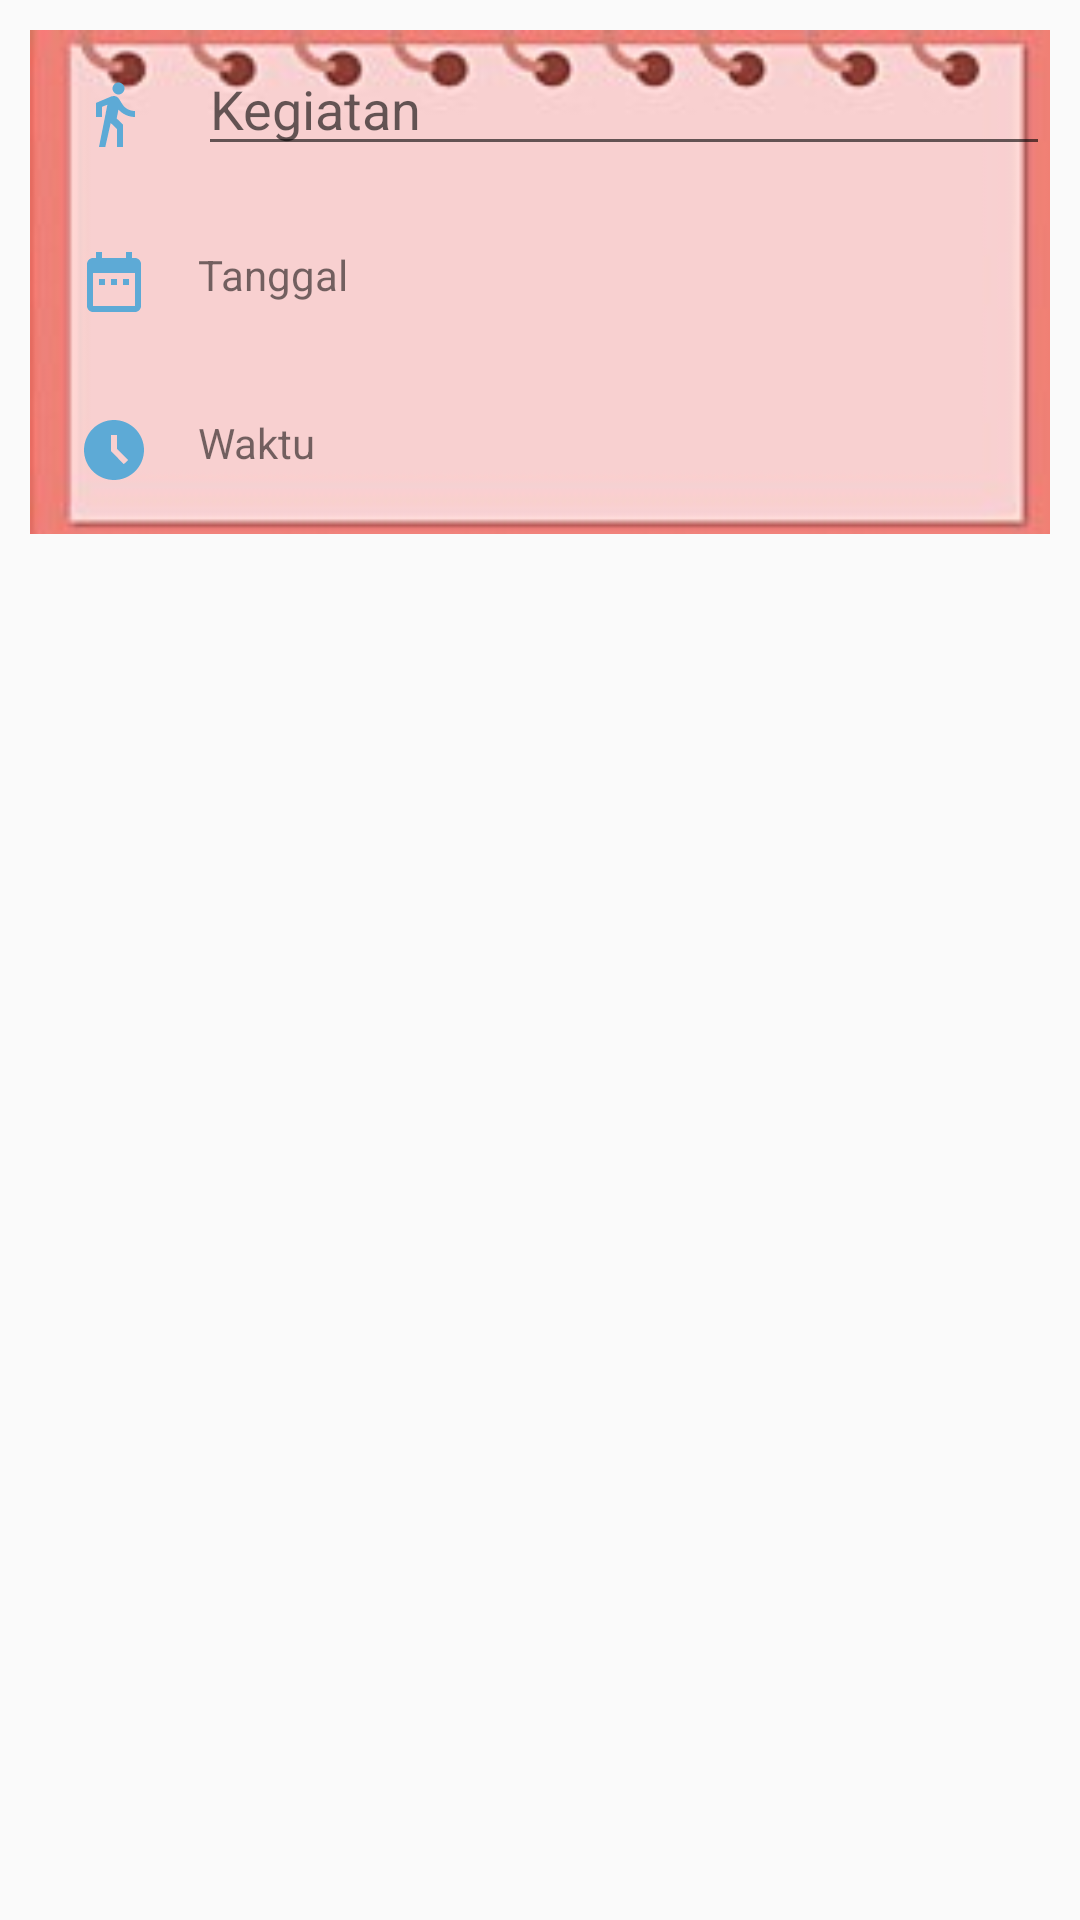

Produce the Android XML layout that renders to this screen, including the resource entries it uses.
<!-- AndroidManifest.xml: application theme Theme.Ngambiskuy -->
<!-- res/layout/custom_dialog_todo.xml -->
<?xml version="1.0" encoding="utf-8"?>
<RelativeLayout xmlns:android="http://schemas.android.com/apk/res/android"
    android:layout_width="match_parent"
    android:layout_height="match_parent"
    xmlns:app="http://schemas.android.com/apk/res-auto"
    xmlns:tools="http://schemas.android.com/tools"
    android:divider="@null"
    android:dividerPadding="0dp"
    android:orientation="vertical"
    android:padding="10dp"
    app:layout_constraintCircleRadius="8dp"

    tools:ignore="UseCompoundDrawables,ContentDescription,HardcodedText">

    <LinearLayout
        android:layout_width="match_parent"
        android:layout_height="wrap_content"
        android:orientation="vertical"
        android:background="@drawable/note2">
        <LinearLayout
            android:id="@+id/titleLayout"
            android:layout_width="match_parent"
            android:layout_height="wrap_content"
            android:orientation="horizontal">

            <ImageView
                android:layout_width="wrap_content"
                android:layout_height="wrap_content"
                android:layout_margin="16dp"
                android:src="@drawable/ic_kegiatan" />

            <EditText
                android:id="@+id/edit_title"
                android:layout_width="match_parent"
                android:layout_height="wrap_content"
                android:layout_marginTop="4dp"
                android:hint="Kegiatan"
                android:inputType="text"
                tools:ignore="Autofill" />
        </LinearLayout>

        <LinearLayout
            android:id="@+id/dateLayout"
            android:layout_width="match_parent"
            android:layout_height="wrap_content"
            android:layout_below="@+id/titleLayout"
            android:orientation="horizontal">

            <ImageView
                android:layout_width="wrap_content"
                android:layout_height="wrap_content"
                android:layout_margin="16dp"
                android:background="@drawable/ic_tanggal"/>

            <TextView
                android:id="@+id/date"
                android:layout_width="match_parent"
                android:layout_height="wrap_content"
                android:text="Tanggal"
                android:layout_marginTop="16dp"
                android:layout_marginBottom="16dp" />
        </LinearLayout>

        <LinearLayout
            android:layout_width="match_parent"
            android:layout_height="wrap_content"
            android:layout_below="@+id/dateLayout"
            android:orientation="horizontal">

            <ImageView
                android:layout_width="wrap_content"
                android:layout_height="wrap_content"
                android:layout_margin="16dp"
                android:background="@drawable/ic_waktu" />

            <TextView
                android:id="@+id/time"
                android:layout_width="match_parent"
                android:layout_height="wrap_content"
                android:text="Waktu"
                android:layout_marginTop="16dp"
                android:layout_marginBottom="16dp" />
        </LinearLayout>

    </LinearLayout>


</RelativeLayout>
<!-- resources referenced by this layout -->
<resources>
  <!-- drawable ic_kegiatan (drawable) -->
  <vector android:height="24dp" android:tint="#5DAAD6"
      android:viewportHeight="24" android:viewportWidth="24"
      android:width="24dp" xmlns:android="http://schemas.android.com/apk/res/android">
      <path android:fillColor="@android:color/white" android:pathData="M13.5,5.5c1.1,0 2,-0.9 2,-2s-0.9,-2 -2,-2 -2,0.9 -2,2 0.9,2 2,2zM9.8,8.9L7,23h2.1l1.8,-8 2.1,2v6h2v-7.5l-2.1,-2 0.6,-3C14.8,12 16.8,13 19,13v-2c-1.9,0 -3.5,-1 -4.3,-2.4l-1,-1.6c-0.4,-0.6 -1,-1 -1.7,-1 -0.3,0 -0.5,0.1 -0.8,0.1L6,8.3V13h2V9.6l1.8,-0.7"/>
  </vector>
  <!-- drawable ic_tanggal (drawable) -->
  <vector android:height="24dp" android:tint="#5DAAD6"
      android:viewportHeight="24" android:viewportWidth="24"
      android:width="24dp" xmlns:android="http://schemas.android.com/apk/res/android">
      <path android:fillColor="@android:color/white" android:pathData="M9,11L7,11v2h2v-2zM13,11h-2v2h2v-2zM17,11h-2v2h2v-2zM19,4h-1L18,2h-2v2L8,4L8,2L6,2v2L5,4c-1.11,0 -1.99,0.9 -1.99,2L3,20c0,1.1 0.89,2 2,2h14c1.1,0 2,-0.9 2,-2L21,6c0,-1.1 -0.9,-2 -2,-2zM19,20L5,20L5,9h14v11z"/>
  </vector>
  <!-- drawable ic_waktu (drawable) -->
  <vector android:height="24dp" android:tint="#5DAAD6"
      android:viewportHeight="24" android:viewportWidth="24"
      android:width="24dp" xmlns:android="http://schemas.android.com/apk/res/android">
      <path android:fillColor="@android:color/white" android:pathData="M11.99,2C6.47,2 2,6.48 2,12s4.47,10 9.99,10C17.52,22 22,17.52 22,12S17.52,2 11.99,2zM15.29,16.71L11,12.41V7h2v4.59l3.71,3.71L15.29,16.71z"/>
  </vector>
  <!-- drawable note2: jpg bitmap (drawable, 26409 bytes) -->
  <style name="Theme.Ngambiskuy" parent="Theme.AppCompat.DayNight.NoActionBar">
          
          <item name="colorPrimary">@color/purple_500</item>
          <item name="colorPrimaryVariant">@color/purple_700</item>
          <item name="colorOnPrimary">@color/white</item>
          
          <item name="colorSecondary">@color/teal_200</item>
          <item name="colorSecondaryVariant">@color/teal_700</item>
          <item name="colorOnSecondary">@color/black</item>
          
          <item name="android:statusBarColor" tools:targetApi="l">?attr/colorPrimaryVariant</item>
          
      </style>
  <color name="purple_500">#7CB8E8</color>
  <color name="purple_700">#7CB8E8</color>
  <color name="white">#FFFFFFFF</color>
  <color name="teal_200">#FF03DAC5</color>
  <color name="teal_700">#FF018786</color>
  <color name="black">#FF000000</color>
</resources>
